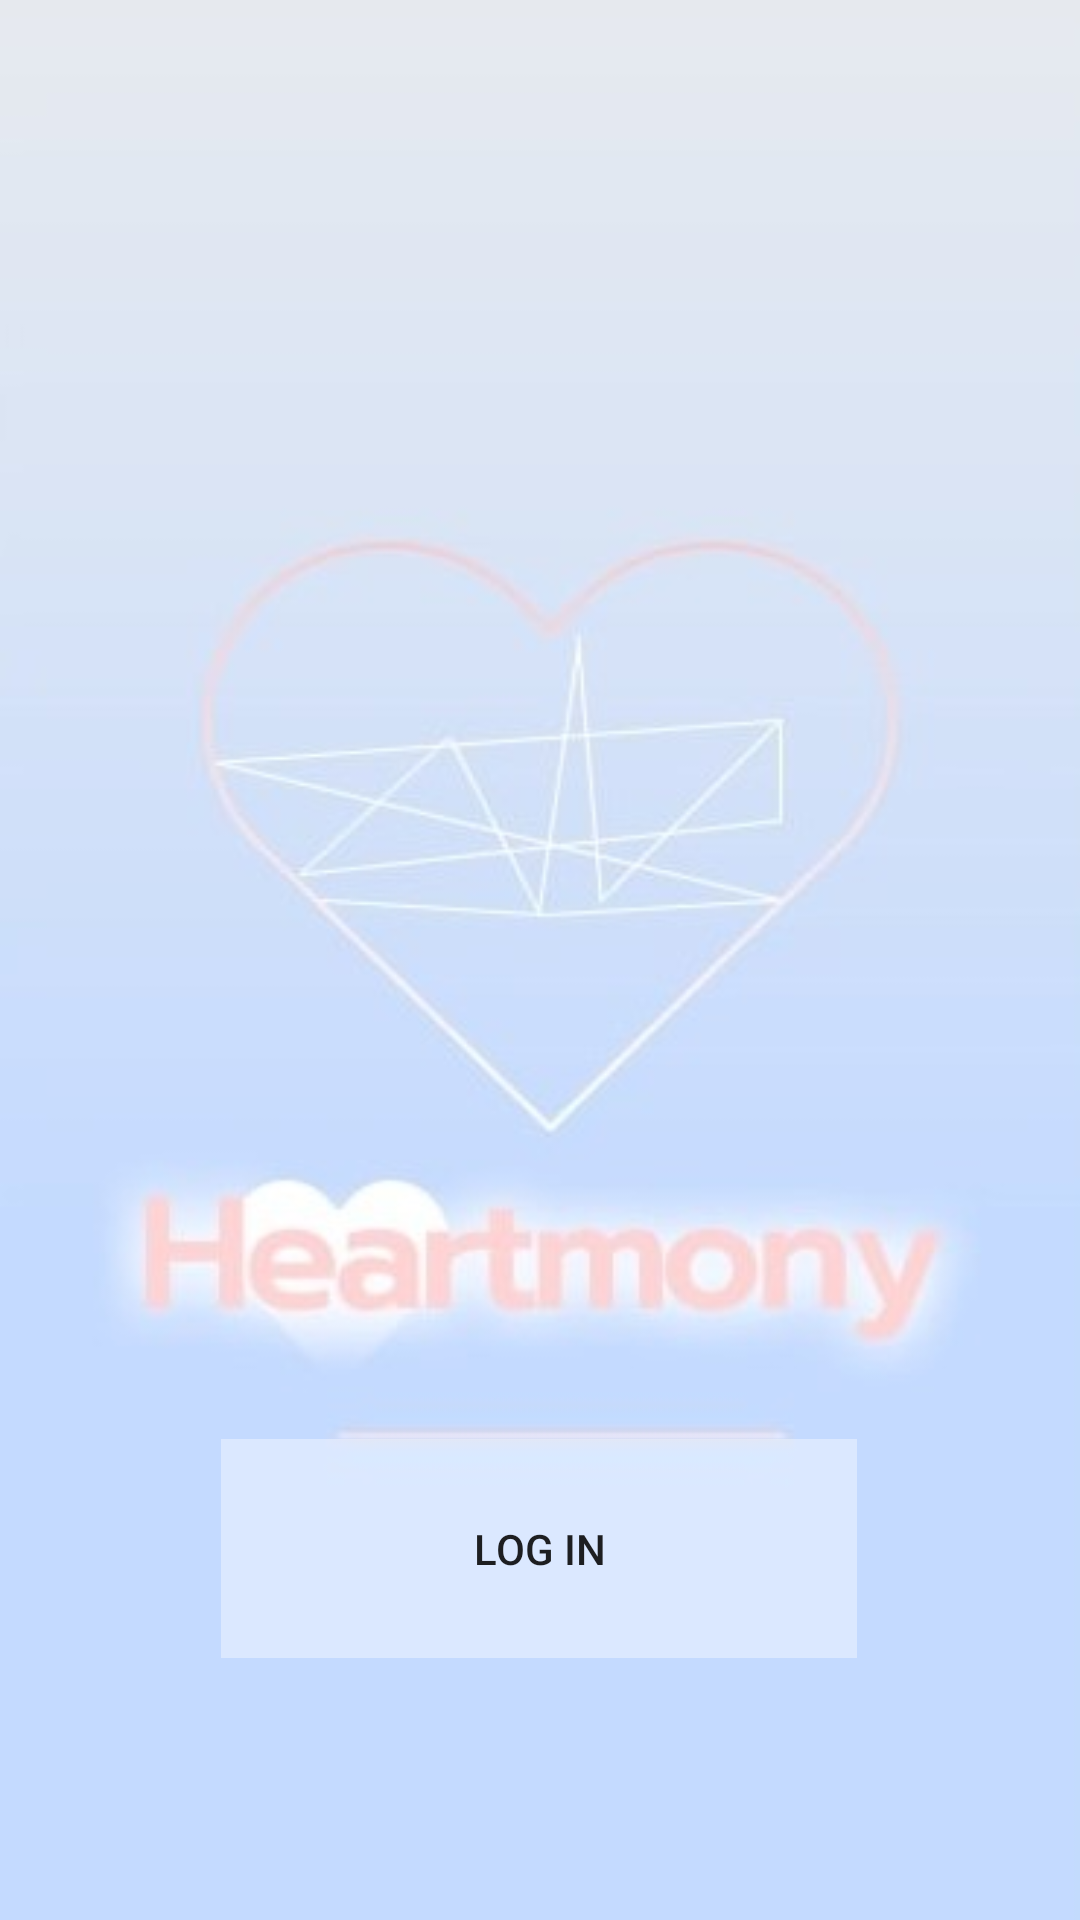

Layout XML and referenced resources for this Android screen:
<!-- AndroidManifest.xml: application theme Theme.Heartmony -->
<!-- res/layout/activity_main.xml -->
<?xml version="1.0" encoding="utf-8"?>
<androidx.constraintlayout.widget.ConstraintLayout xmlns:android="http://schemas.android.com/apk/res/android"
    xmlns:app="http://schemas.android.com/apk/res-auto"
    xmlns:tools="http://schemas.android.com/tools"
    android:layout_width="match_parent"
    android:layout_height="match_parent"
    android:background="@drawable/login"
    tools:context=".MainActivity">

    <Button
        android:id="@+id/logInButton"
        android:layout_width="212dp"
        android:layout_height="73dp"
        android:background="@android:drawable/list_selector_background"
        android:text="Log In"
        app:backgroundTint="@color/material_on_primary_disabled"
        app:backgroundTintMode="screen"
        app:layout_constraintBottom_toBottomOf="parent"
        app:layout_constraintEnd_toEndOf="parent"
        app:layout_constraintHorizontal_bias="0.497"
        app:layout_constraintStart_toStartOf="parent"
        app:layout_constraintTop_toTopOf="parent"
        app:layout_constraintVertical_bias="0.846" />

</androidx.constraintlayout.widget.ConstraintLayout>
<!-- resources referenced by this layout -->
<resources>
  <!-- drawable login: jpg bitmap (drawable, 32477 bytes) -->
  <style name="Theme.Heartmony" parent="Theme.MaterialComponents.DayNight.NoActionBar">
          
          <item name="colorPrimary">@color/purple_500</item>
          <item name="colorPrimaryVariant">@color/black</item>
          <item name="colorOnPrimary">@color/white</item>
          
          <item name="colorSecondary">@color/teal_200</item>
          <item name="colorSecondaryVariant">@color/teal_700</item>
          <item name="colorOnSecondary">@color/black</item>
          
          <item name="android:statusBarColor" tools:targetApi="l">?attr/colorPrimaryVariant</item>
          
      </style>
  <!-- not gathered from this repository: default colours our renderer supplied (Android Studio template values) -->
  <color name="purple_500">#FF6200EE</color>
  <color name="teal_200">#FF03DAC5</color>
  <color name="teal_700">#FF018786</color>
  <color name="black">#FF000000</color>
  <color name="white">#FFFFFFFF</color>
</resources>
